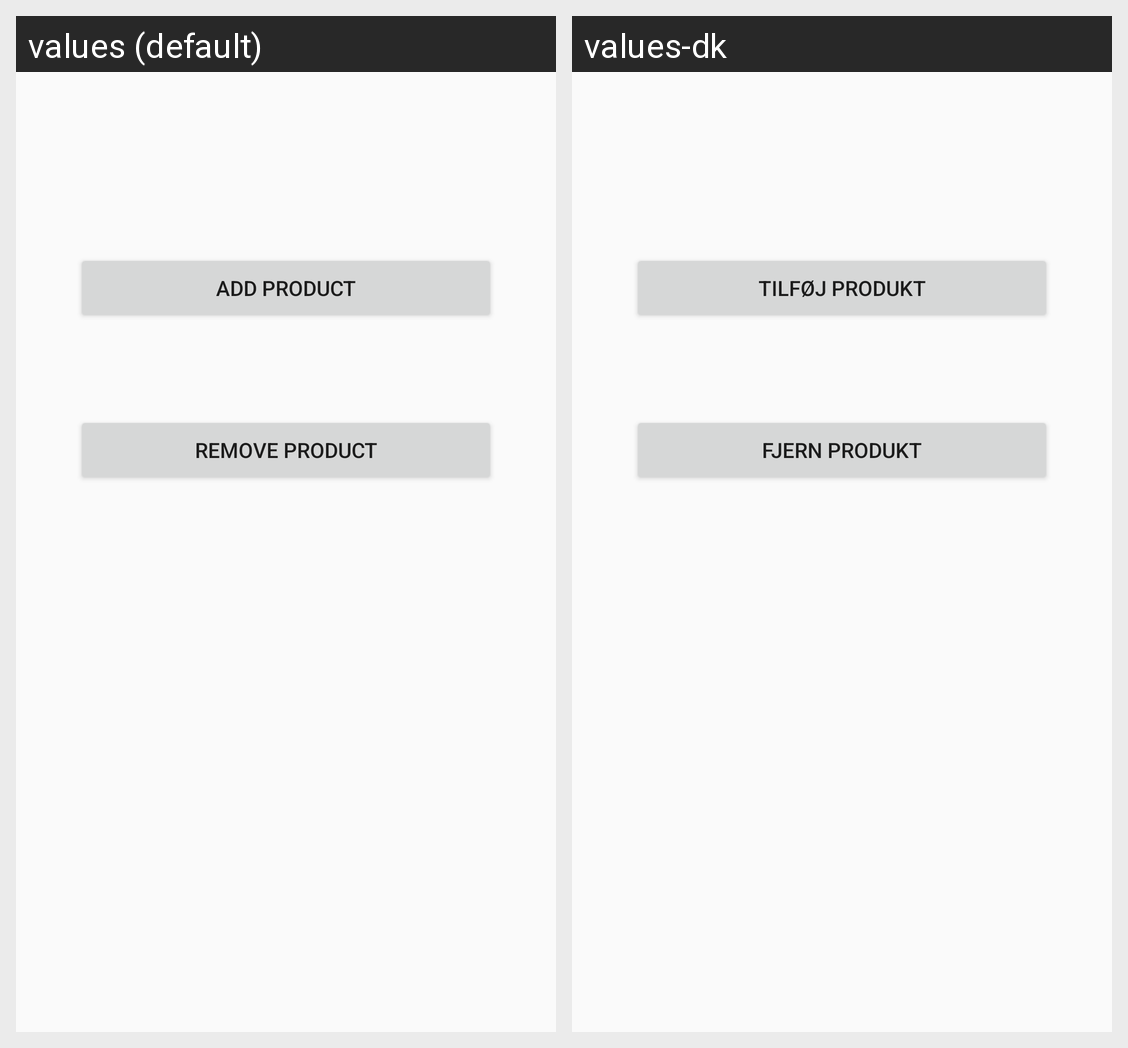

Strings drawn on this Android screen and how each of the app's shown locales translates them:
Android screen res/layout/admcontrol_newitem.xml rendered under 2 locales, left to right: values (default), values-dk. Device: Nexus 5 (rendered at 1080×1920; each locale shown at half size, 540×960, under a caption strip naming it); theme AppTheme.
Strings drawn on this screen, with the default value and each locale's value (text and hints the layout hard-codes, and strings that could not be matched under every locale, appear in the picture but are not listed):

addNewProduct
  values: Add Product
  values-dk: Tilføj Produkt

removeProduct
  values: Remove Product
  values-dk: Fjern Produkt
